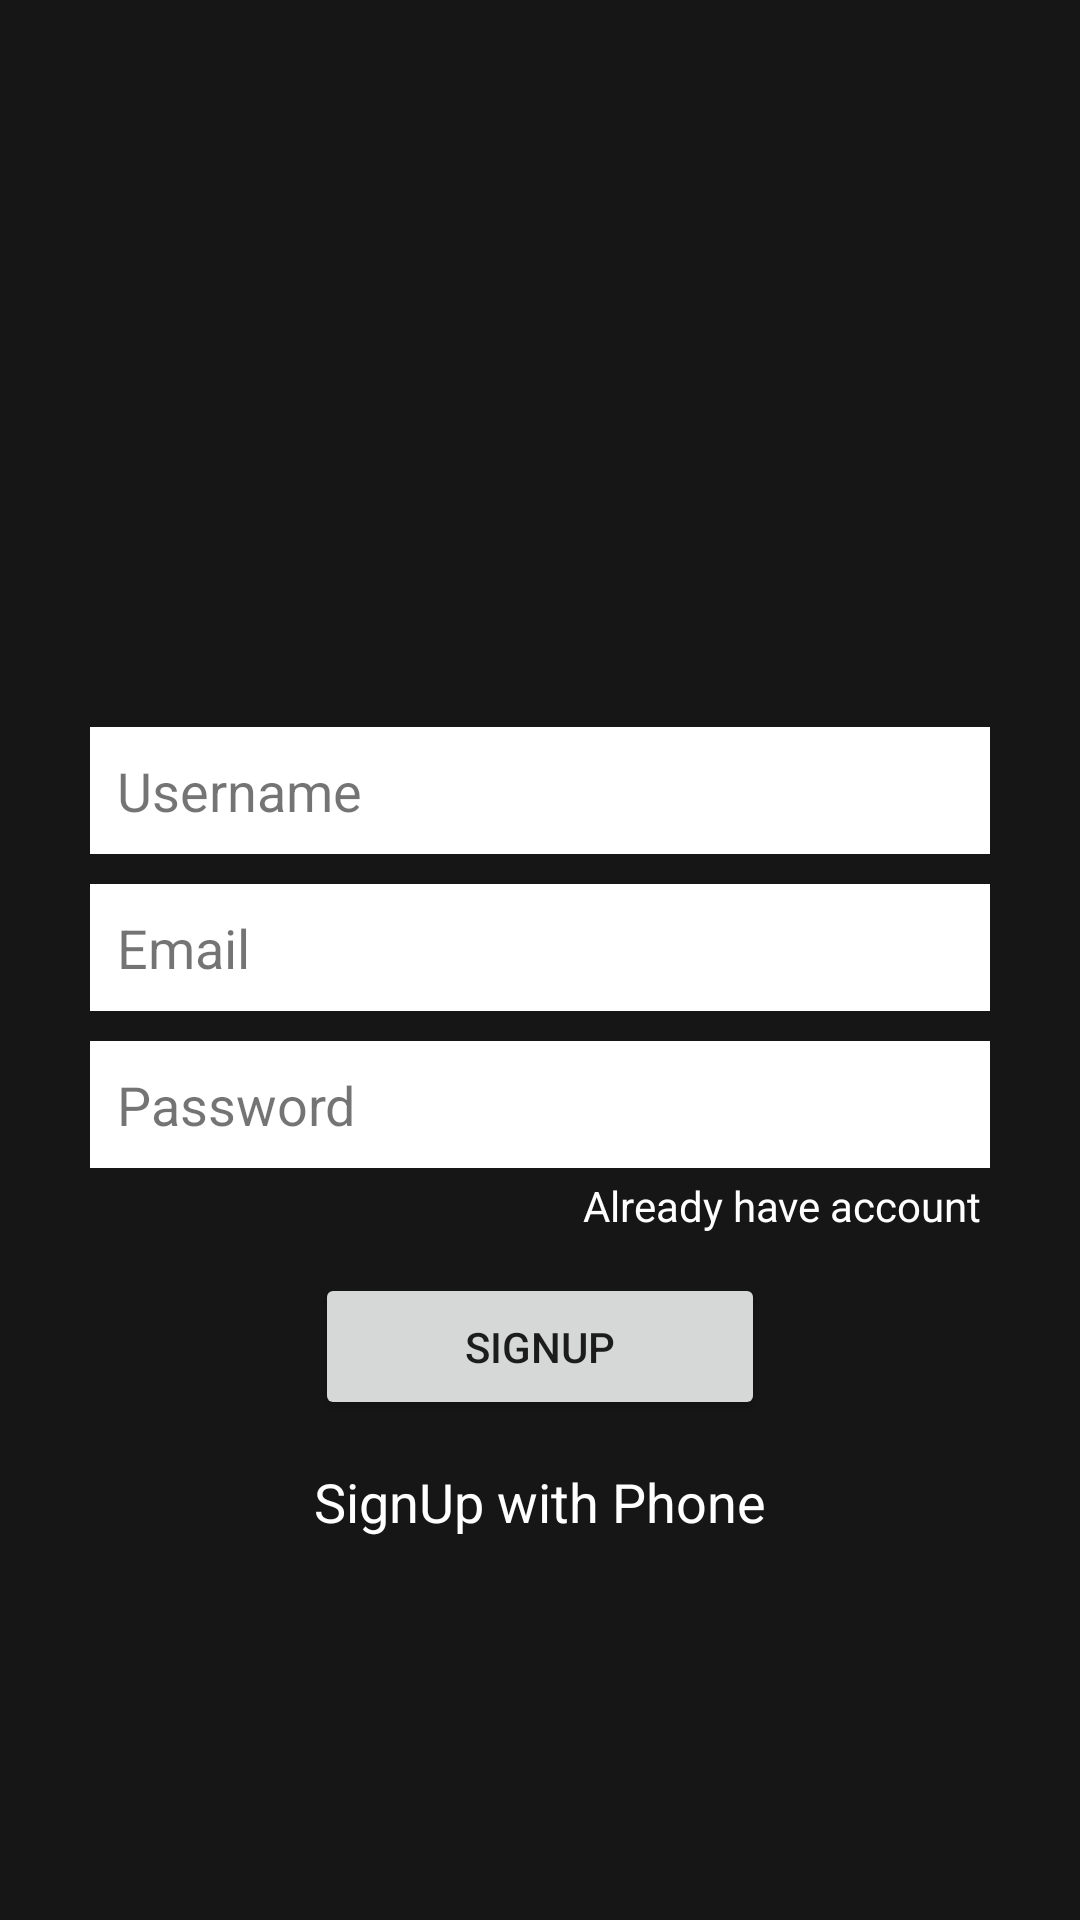

The Android layout XML behind this screen, and the referenced resources:
<!-- AndroidManifest.xml: application theme Theme.Sociania_Messenger -->
<!-- res/layout/activity_sign_up.xml -->
<?xml version="1.0" encoding="utf-8"?>
<LinearLayout xmlns:android="http://schemas.android.com/apk/res/android"
    xmlns:app="http://schemas.android.com/apk/res-auto"
    xmlns:tools="http://schemas.android.com/tools"
    android:layout_width="match_parent"
    android:layout_height="match_parent"
    android:background="@color/lightBlack"
    android:gravity="center"
    android:orientation="vertical"
    tools:context=".SignUpActivity">

    <LinearLayout
        android:layout_width="match_parent"
        android:layout_height="wrap_content"
        android:layout_marginStart="30dp"
        android:layout_marginLeft="30dp"
        android:layout_marginEnd="30dp"
        android:layout_marginRight="30dp"
        android:gravity="center_horizontal"
        android:orientation="vertical">

        <ImageView
            android:id="@+id/imageView"
            android:layout_width="100dp"
            android:layout_height="100dp"
            app:srcCompat="@drawable/messenger_img" />

        <EditText
            android:id="@+id/etUserName"
            android:layout_width="match_parent"
            android:layout_height="wrap_content"
            android:layout_marginTop="15dp"
            android:layout_marginBottom="10dp"
            android:background="@color/white"
            android:ems="10"
            android:hint="Username"
            android:inputType="textPersonName"
            android:padding="9dp"
            android:textColor="#070707"
            android:textColorHint="#95121111" />

        <EditText
            android:id="@+id/etEmail"
            android:layout_width="match_parent"
            android:layout_height="wrap_content"
            android:layout_marginBottom="10dp"
            android:background="@color/white"
            android:ems="10"
            android:hint="Email"
            android:inputType="textEmailAddress"
            android:padding="9dp"
            android:textColor="#070707"
            android:textColorHint="#95121111" />

        <EditText
            android:id="@+id/etPassword"
            android:layout_width="match_parent"
            android:layout_height="wrap_content"
            android:background="@color/white"
            android:ems="10"
            android:hint="Password"
            android:inputType="textPassword"
            android:padding="9dp"
            android:textColor="#070707"
            android:textColorHint="#95121111" />

        <TextView
            android:id="@+id/tvAlreadyAccount"
            android:layout_width="match_parent"
            android:layout_height="wrap_content"
            android:layout_gravity="right"
            android:gravity="right"
            android:padding="3dp"
            android:text="Already have account"
            android:textColor="#FFFFFF" />

        <Button
            android:id="@+id/btn_SignUp"
            android:layout_width="150dp"
            android:layout_height="wrap_content"
            android:layout_marginTop="10dp"
            android:padding="15dp"
            android:text="SignUp"
            app:cornerRadius="4dp" />


        <TextView
            android:id="@+id/signUpPhone"
            android:layout_width="wrap_content"
            android:layout_height="wrap_content"
            android:layout_marginTop="15dp"
            android:text="SignUp with Phone"
            android:textColor="#FFFFFF"
            android:textSize="18sp" />
    </LinearLayout>

</LinearLayout>
<!-- resources referenced by this layout -->
<resources>
  <color name="lightBlack">#171616</color>
  <color name="white">#FFFFFFFF</color>
  <style name="Theme.Sociania_Messenger" parent="Theme.MaterialComponents.DayNight.DarkActionBar">
          
          <item name="colorPrimary">@color/black</item>
          <item name="colorPrimaryVariant">@color/light_black</item>
          <item name="colorOnPrimary">@color/white</item>
          
          <item name="colorSecondary">@color/teal_200</item>
          <item name="colorSecondaryVariant">@color/teal_700</item>
          <item name="colorOnSecondary">#808080</item>
          
          <item name="android:statusBarColor" tools:targetApi="l">?attr/colorPrimaryVariant</item>
          
      </style>
  <color name="black">#000000</color>
  <color name="light_black">#151515</color>
  <color name="teal_200">#FF03DAC5</color>
  <color name="teal_700">#FF018786</color>
</resources>
